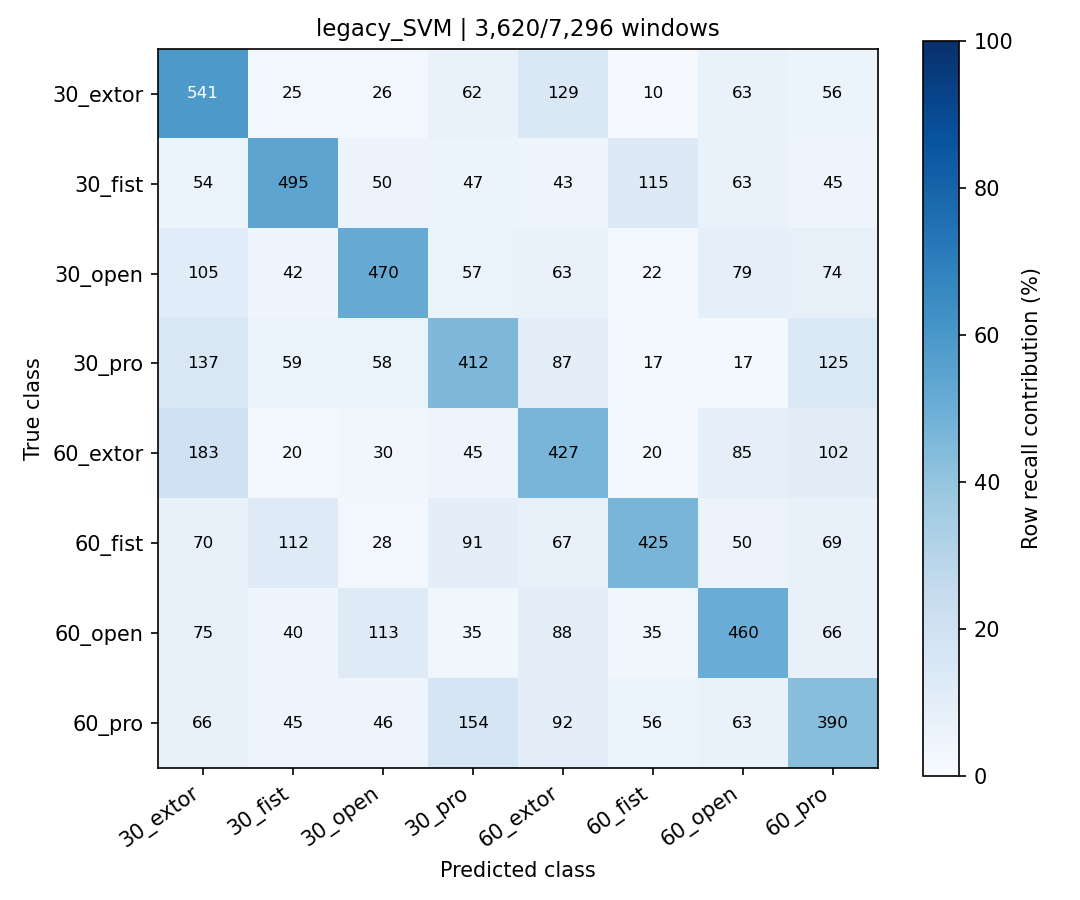

Values plotted in this chart, from the file beside it:
true_class, 30_extor, 30_fist, 30_open, 30_pro, 60_extor, 60_fist, 60_open, 60_pro
30_extor, 541, 25, 26, 62, 129, 10, 63, 56
30_fist, 54, 495, 50, 47, 43, 115, 63, 45
30_open, 105, 42, 470, 57, 63, 22, 79, 74
30_pro, 137, 59, 58, 412, 87, 17, 17, 125
60_extor, 183, 20, 30, 45, 427, 20, 85, 102
60_fist, 70, 112, 28, 91, 67, 425, 50, 69
60_open, 75, 40, 113, 35, 88, 35, 460, 66
60_pro, 66, 45, 46, 154, 92, 56, 63, 390
